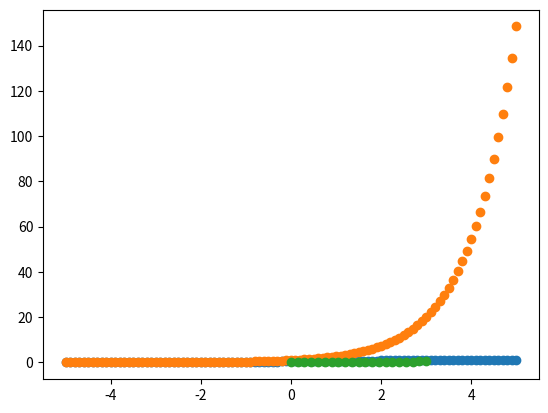

Generate this figure with matplotlib:
import matplotlib.pyplot as plt
import functools
import numpy as np
import pandas as pd
import math

def sigmoid(a, b, c, h, x):
    return np.divide(b, 1 + math.exp(-a * (x - c))) + h


def exponential(a, c, h, x):
    return math.exp(a * (x - c)) + h

plt.scatter(
    x=np.linspace(-5, 5, 101),
    y=[sigmoid(a=1, b=1, c=0, h=0, x=x) for x in np.linspace(-5, 5, 101)],
)

plt.scatter(
    x=np.linspace(-5, 5, 101),
    y=[exponential(a=1, c=0, h=0, x=x) for x in np.linspace(-5, 5, 101)],
)

class FittingClass:
    def __init__(
        self, distribution, lower_bound, upper_bound, sample_size, noise_function
    ):
        """
        :param distribution: a one parameter distribution over time. This will usually be a sigmoid or an exponential.
        :param lower_bound: the moment at which we start gethering data on the given function
        :param upper_bound: the last moment at which we start gethering data
        :param sample_size: the number of data points we want to gather.
        :param noise_function: A function that given an integer n, returns the noise for n data points. Usually these are assumed to be independent, but this might not be the case.
        """
        self.lower_bound = lower_bound
        self.upper_bound = upper_bound
        self.distribution = distribution
        self.noise_function = noise_function
        self.sample_size = sample_size
        self.sample = self.generate_sample()
        self.plot_sample()

    def generate_sample(self):
        x = np.linspace(self.lower_bound, self.upper_bound, self.sample_size)
        y = np.array([self.distribution(x=z) for z in x]) + np.array(
            self.noise_function(self.sample_size)
        )
        return pd.DataFrame({"x": x, "y": y})

    def fit_sigmoid(self):
        pass

    def fit_exponential(self):
        pass

    def print_metrics(self):
        pass

    def plot_sample(self):
        plt.scatter(x=self.sample["x"], y=self.sample["y"])

z = FittingClass(
    distribution=functools.partial(sigmoid, a=1, b=1, c=3, h=0),
    lower_bound=0,
    upper_bound=3,
    sample_size=21,
    noise_function=lambda n: [0] * n,
)

